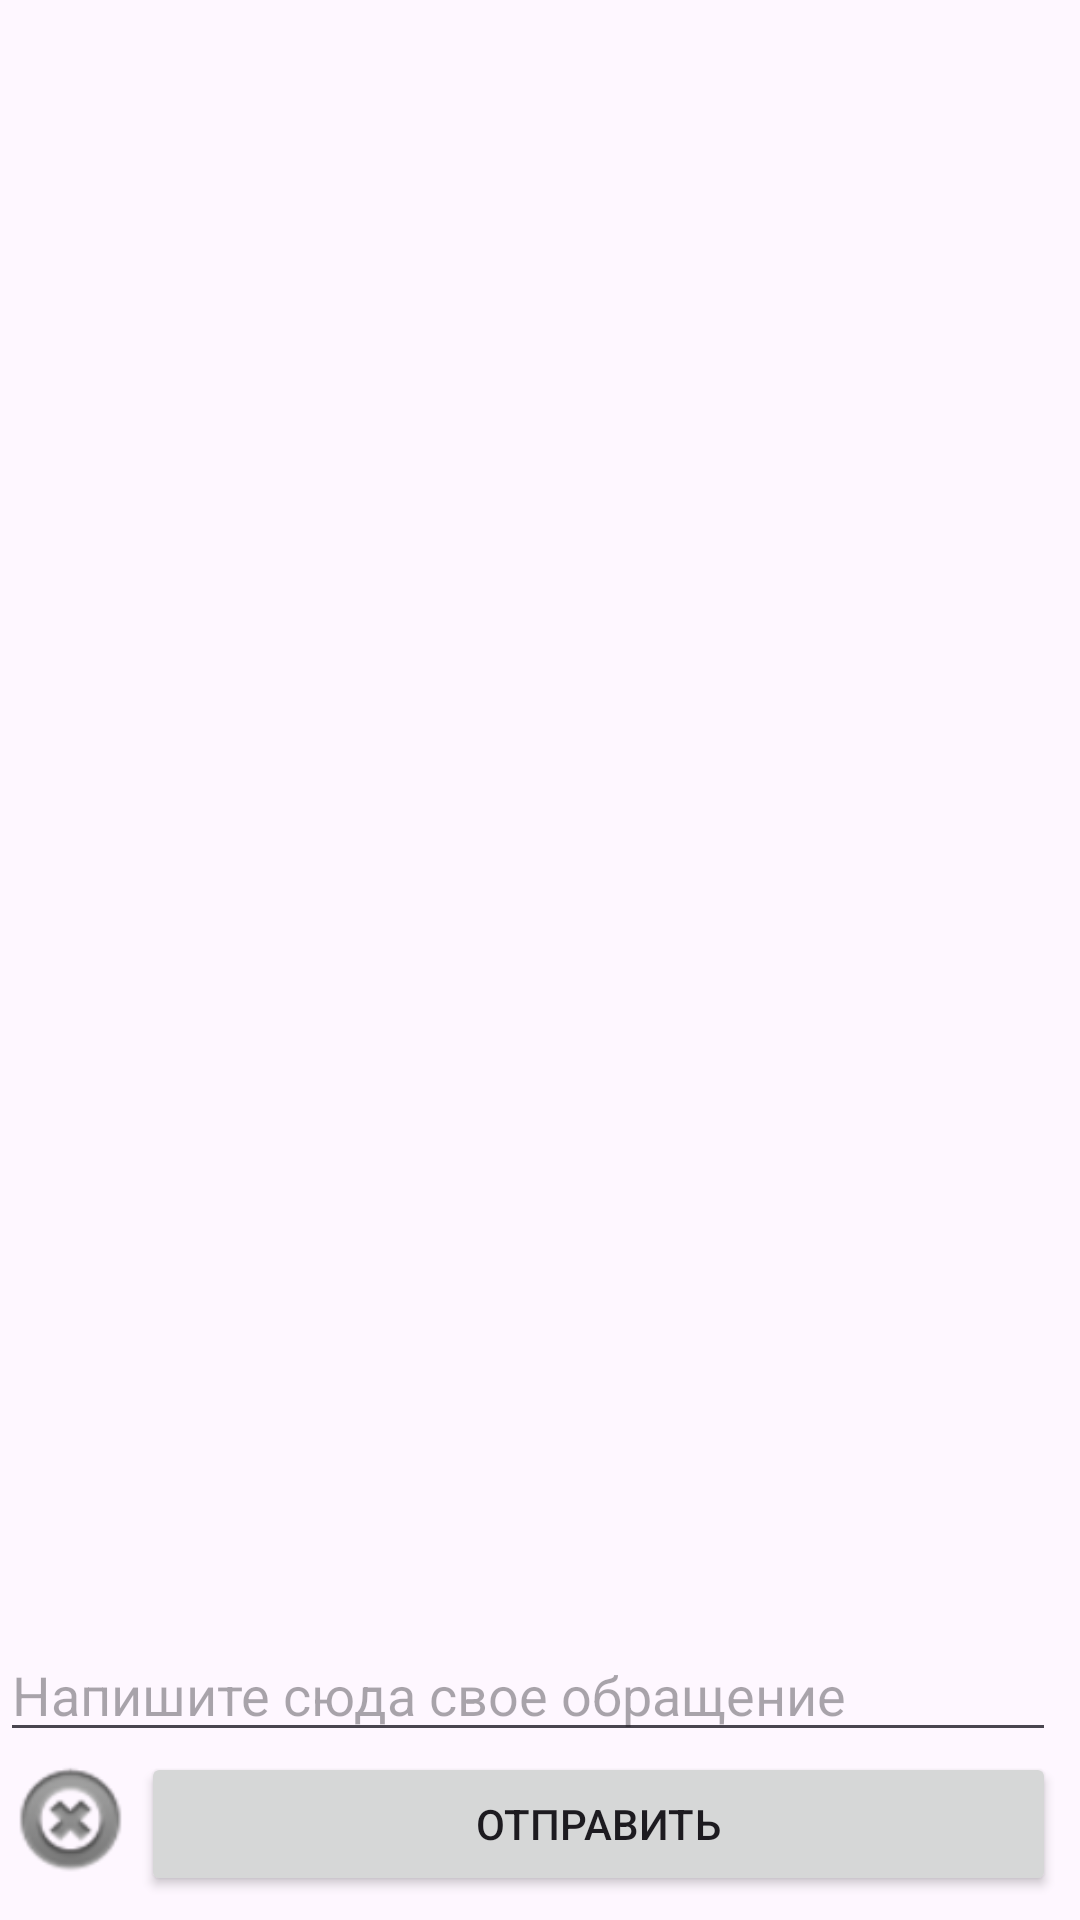

This screen was rendered from an Android layout file. Write that file and the resources it references.
<!-- AndroidManifest.xml: application theme Theme.Chat -->
<!-- res/layout/activity_main.xml -->
<?xml version="1.0" encoding="utf-8"?>
<androidx.constraintlayout.widget.ConstraintLayout xmlns:android="http://schemas.android.com/apk/res/android"
    xmlns:app="http://schemas.android.com/apk/res-auto"
    xmlns:tools="http://schemas.android.com/tools"
    android:layout_width="match_parent"
    android:layout_height="match_parent"
    tools:context="com.example.Chatbotik.MainActivity">

    <Button
        android:id="@+id/bSend"
        android:layout_width="0dp"
        android:layout_height="wrap_content"
        android:layout_marginEnd="8dp"
        android:layout_marginBottom="8dp"
        android:text="Отправить"
        app:layout_constraintBottom_toBottomOf="parent"
        app:layout_constraintEnd_toEndOf="parent"
        app:layout_constraintHorizontal_bias="1.0"
        app:layout_constraintStart_toEndOf="@+id/imageView" />

    <EditText
        android:id="@+id/edMessage"
        android:layout_width="0dp"
        android:layout_height="wrap_content"
        android:ems="10"
        android:hint="Напишите сюда свое обращение"
        android:inputType="textPersonName"
        app:layout_constraintBottom_toTopOf="@+id/bSend"
        app:layout_constraintEnd_toEndOf="@+id/bSend"
        app:layout_constraintStart_toStartOf="parent" />

    <androidx.recyclerview.widget.RecyclerView
        android:id="@+id/rcView"
        android:layout_width="0dp"
        android:layout_height="0dp"
        app:layout_constraintBottom_toTopOf="@+id/edMessage"
        app:layout_constraintEnd_toEndOf="parent"
        app:layout_constraintStart_toStartOf="parent"
        app:layout_constraintTop_toTopOf="parent" />

    <ImageView
        android:id="@+id/imageView"
        android:layout_width="47dp"
        android:layout_height="50dp"
        android:layout_marginBottom="8dp"
        android:src="@android:drawable/ic_notification_clear_all"
        app:layout_constraintBottom_toBottomOf="parent"
        app:layout_constraintStart_toStartOf="parent" />

    <com.google.android.material.navigation.NavigationView
        android:id="@+id/nav_view"
        android:layout_width="wrap_content"
        android:layout_height="0dp"
        android:layout_gravity="start"
        app:headerLayout="@layout/header"
        app:layout_constraintBottom_toBottomOf="parent"
        app:layout_constraintEnd_toStartOf="parent"
        app:layout_constraintTop_toTopOf="parent"
        app:menu="@menu/menu_mus" />

</androidx.constraintlayout.widget.ConstraintLayout>
<!-- res/layout/header.xml (included above) -->
<?xml version="1.0" encoding="utf-8"?>
<androidx.constraintlayout.widget.ConstraintLayout xmlns:android="http://schemas.android.com/apk/res/android"
    xmlns:app="http://schemas.android.com/apk/res-auto"
    xmlns:tools="http://schemas.android.com/tools"
    android:layout_width="match_parent"
    android:layout_height="wrap_content"
    android:background="@color/material_dynamic_primary60">

    <ImageView
        android:id="@+id/imageView"
        android:layout_width="50dp"
        android:layout_height="50dp"
        android:layout_marginStart="10dp"
        android:layout_marginTop="10dp"
        android:layout_marginBottom="10dp"
        app:layout_constraintBottom_toBottomOf="parent"
        app:layout_constraintStart_toStartOf="parent"
        app:layout_constraintTop_toTopOf="parent"
        app:srcCompat="@drawable/pomosh" />


    <TextView
        android:id="@+id/textView"
        android:layout_width="wrap_content"
        android:layout_height="wrap_content"
        android:layout_marginStart="20dp"
        android:text="@string/app_name"
        android:textColor="@color/white"
        android:textSize="16sp"
        app:layout_constraintBottom_toBottomOf="parent"
        app:layout_constraintStart_toEndOf="@+id/imageView"
        app:layout_constraintTop_toTopOf="parent" />
</androidx.constraintlayout.widget.ConstraintLayout>
<!-- resources referenced by this layout -->
<resources>
  <color name="white">#FFFFFFFF</color>
  <!-- drawable pomosh: jpg bitmap (drawable, 68067 bytes) -->
  <string name="app_name" translatable="false">SwiftTalk</string>
  <style name="Theme.Chat" parent="Base.Theme.Chat" />
  <style name="Base.Theme.Chat" parent="Theme.Material3.Light">
          <item name="colorPrimary">@color/material_dynamic_primary80</item>
      </style>
</resources>
